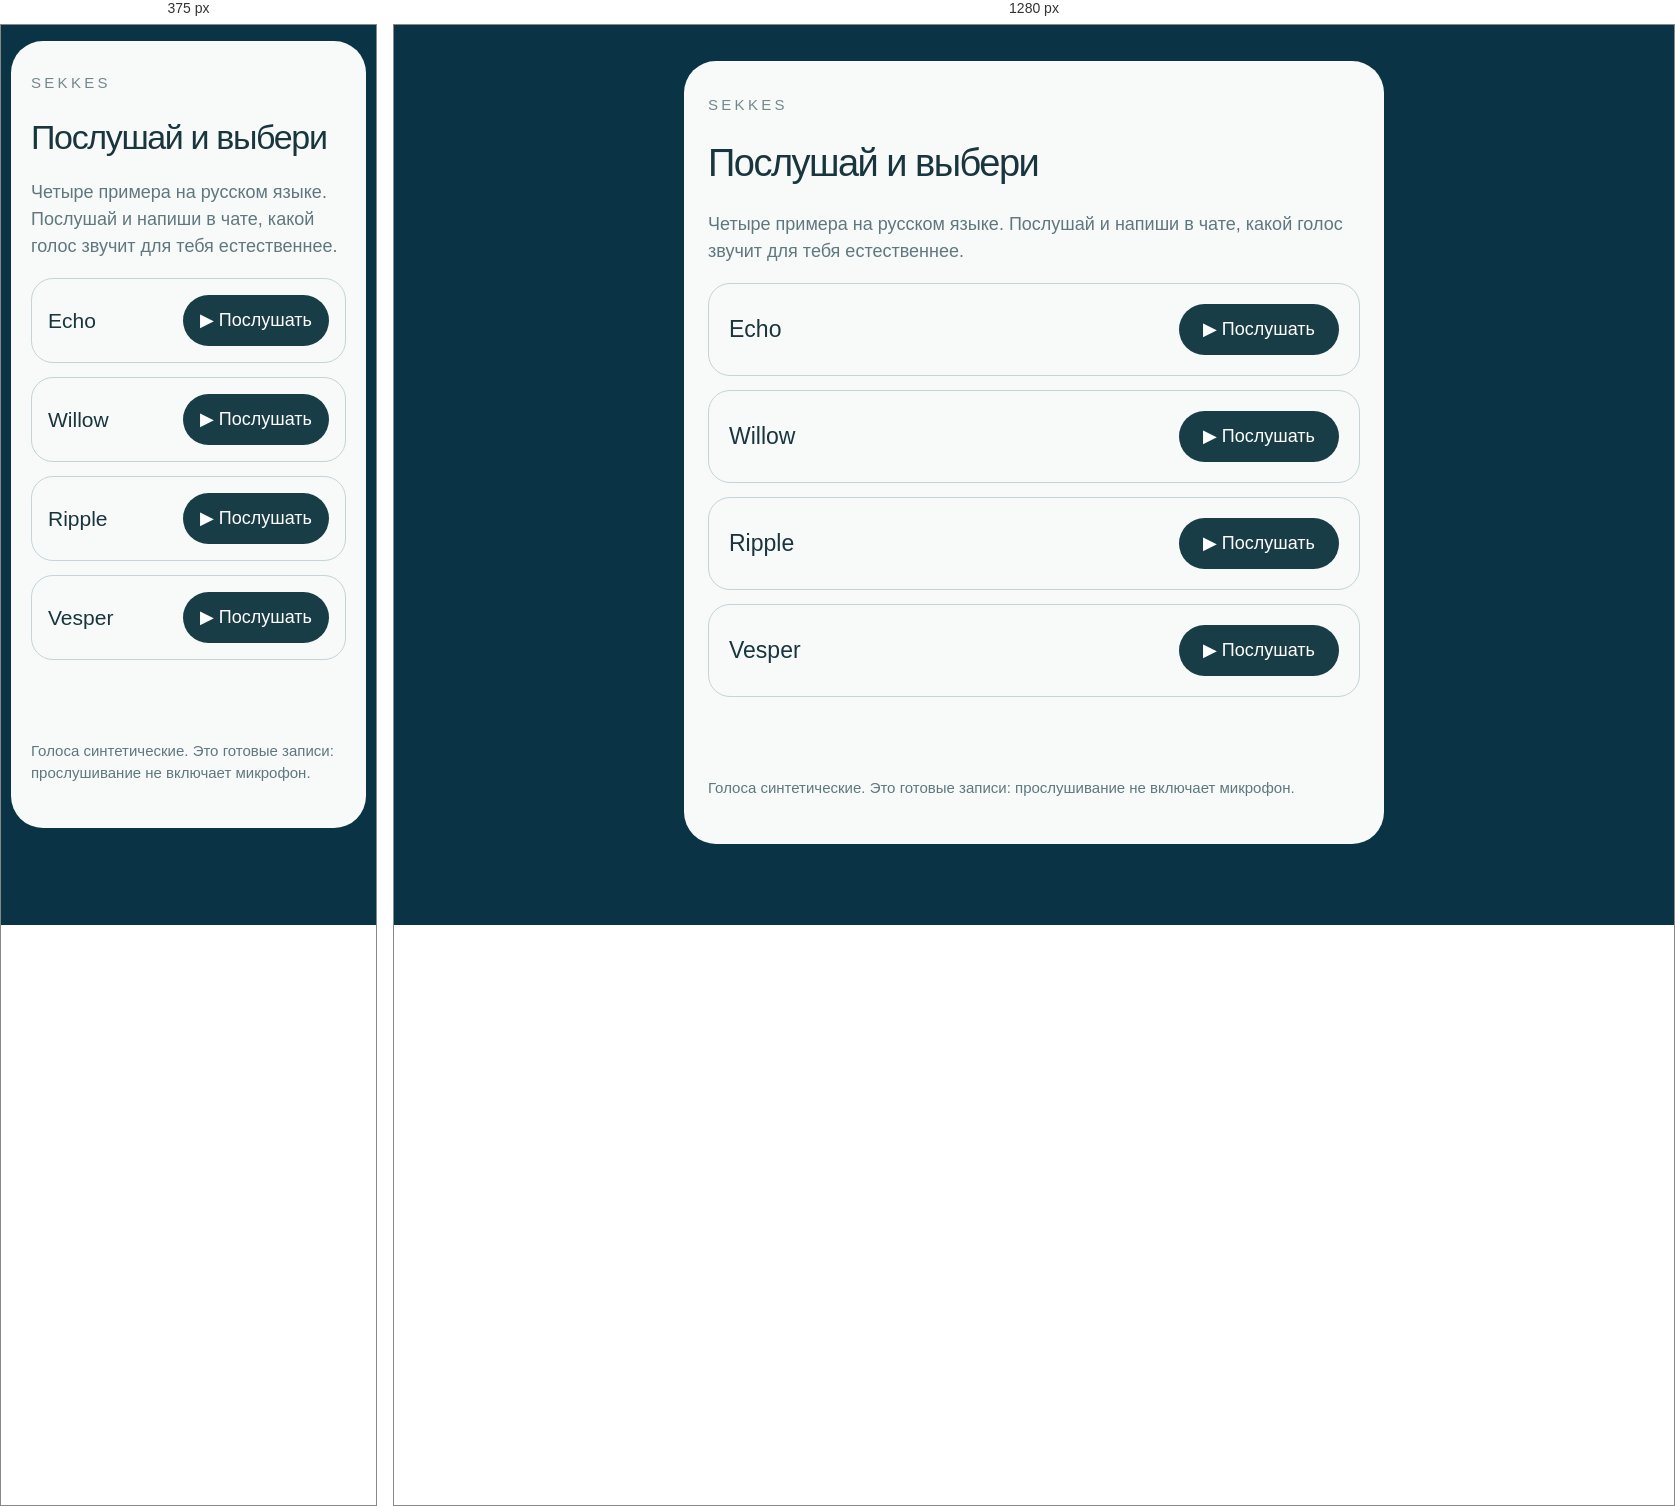
Rendered at 375 px and 1280 px, left to right.

<!-- file: index.html -->
<!doctype html><html lang="ru"><head><meta charset="utf-8"><meta name="viewport" content="width=device-width,initial-scale=1"><meta name="theme-color" content="#0a3446"><title>SEKKES — примеры голосов</title>
<style>*{box-sizing:border-box}body{margin:0;background:#0a3446;color:#19353d;font:18px/1.5 system-ui,-apple-system,sans-serif;font-weight:300}main{max-width:700px;margin:36px auto;padding:30px 24px;background:#f7faf9;border-radius:32px}small{letter-spacing:.22em;color:#75878b}h1{font-size:38px;font-weight:300;line-height:1.1;letter-spacing:-.04em}p{color:#60777e}.voice{border:1px solid #c4d4d7;border-radius:22px;padding:20px;margin:14px 0;display:flex;align-items:center;justify-content:space-between;gap:12px}.name{font-size:23px}button{border:0;border-radius:30px;background:#193d47;color:white;font:inherit;font-weight:400;min-height:48px;padding:12px 20px;min-width:160px;cursor:pointer}button:focus-visible{outline:3px solid #81d9e4;outline-offset:4px}.note{font-size:15px}#status{min-height:3em;font-size:16px}a{color:inherit}@media(max-width:500px){main{margin:16px 10px;padding:28px 20px}h1{font-size:34px}.voice{padding:16px}.name{font-size:21px}button{min-width:146px;padding:12px 16px}}</style></head>
<body><main><small>SEKKES</small><h1>Послушай и выбери</h1><p>Четыре примера на русском языке. Послушай и напиши в чате, какой голос звучит для тебя естественнее.</p>
<div class="voice"><span class="name">Echo</span><button type="button" data-voice="echo" aria-label="Послушать Echo">▶ Послушать</button></div>
<div class="voice"><span class="name">Willow</span><button type="button" data-voice="willow" aria-label="Послушать Willow">▶ Послушать</button></div>
<div class="voice"><span class="name">Ripple</span><button type="button" data-voice="ripple" aria-label="Послушать Ripple">▶ Послушать</button></div>
<div class="voice"><span class="name">Vesper</span><button type="button" data-voice="vesper" aria-label="Послушать Vesper">▶ Послушать</button></div>
<p id="status" role="status" aria-live="polite"></p><p class="note">Голоса синтетические. Это готовые записи: прослушивание не включает микрофон.</p></main>
<script type="module">
const buttons=[...document.querySelectorAll('[data-voice]')],status=document.querySelector('#status');let active=null,ticket=0,timer;
function stop(){ticket++;clearTimeout(timer);if(active){active.audio.pause();active.audio.removeAttribute('src');active.audio.load();active=null;}for(const b of buttons)b.textContent='▶ Послушать';}
for(const button of buttons)button.onclick=()=>{
 const id=button.dataset.voice;if(active?.id===id){stop();status.textContent='Прослушивание остановлено.';return;}
 stop();const current=ticket,audio=new Audio();active={id,audio};audio.preload='none';audio.playsInline=true;audio.src=new URL(id+'.mp3',location.href).href;
 const failure=()=>{if(current!==ticket)return;stop();status.textContent='Не удалось включить пример. Нажми «Послушать» ещё раз.';};
 audio.onplaying=()=>{if(current===ticket){clearTimeout(timer);button.textContent='■ Остановить';status.textContent='Сейчас звучит '+id.charAt(0).toUpperCase()+id.slice(1);}};
 audio.onended=()=>{if(current===ticket){stop();status.textContent='Пример завершён. Можно послушать другой голос.';}};
 audio.onerror=failure;button.textContent='Загрузка…';status.textContent='';timer=setTimeout(failure,15000);
 try{audio.play().catch(failure);}catch{failure();}
};
document.addEventListener('visibilitychange',()=>{if(document.hidden)stop();});addEventListener('pagehide',stop);
</script></body></html>